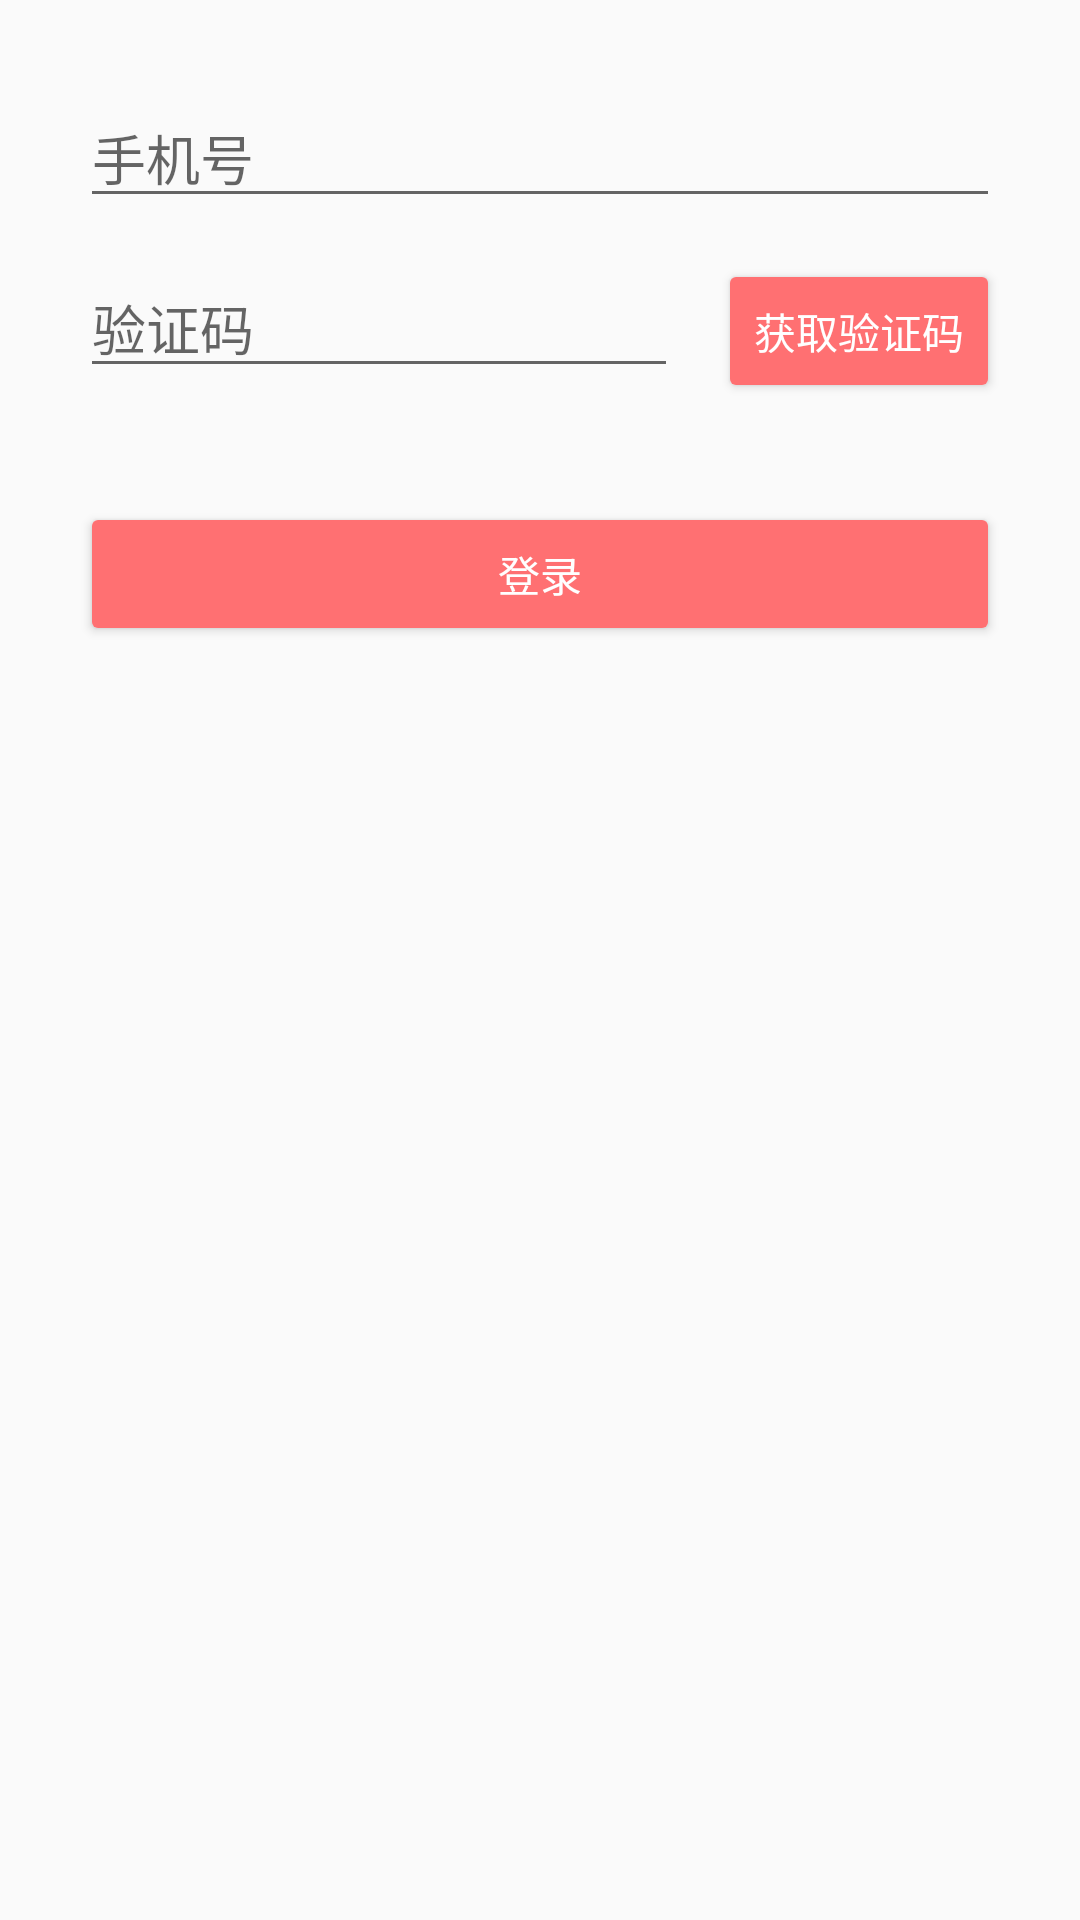

Reconstruct the res/layout file that produces this screen, plus the resources it refers to.
<!-- AndroidManifest.xml: application theme AppTheme -->
<!-- res/layout/content_register.xml -->
<?xml version="1.0" encoding="utf-8"?>
<LinearLayout
    xmlns:android="http://schemas.android.com/apk/res/android"
    xmlns:app="http://schemas.android.com/apk/res-auto"
    xmlns:tools="http://schemas.android.com/tools"
    android:layout_width="match_parent"
    android:layout_height="match_parent"
    android:orientation="vertical"
    android:paddingBottom="@dimen/activity_vertical_margin"
    android:paddingLeft="@dimen/activity_horizontal_margin"
    android:paddingRight="@dimen/activity_horizontal_margin"
    android:paddingTop="@dimen/activity_vertical_margin"
    app:layout_behavior="@string/appbar_scrolling_view_behavior"
    tools:context=".UI.Activitys.RegisterActivity"
    tools:showIn="@layout/activity_register">
    <EditText
        android:id="@+id/et_user_phone_number"
        android:layout_width="match_parent"
        android:layout_height="wrap_content"
        android:layout_marginTop="40px"
        android:drawableLeft="@drawable/ic_menu_send"
        android:drawablePadding="24px"
        android:hint="手机号"
        android:inputType="phone"
        android:layout_marginLeft="32px"
        android:layout_marginRight="32px"/>

    <LinearLayout
        android:layout_width="match_parent"
        android:layout_height="wrap_content"
        android:layout_marginTop="40px"
        android:orientation="horizontal"
        android:layout_marginLeft="32px"
        android:layout_marginRight="32px">

        <EditText
            android:id="@+id/et_verification_code"
            android:layout_width="0dp"
            android:layout_height="wrap_content"
            android:layout_weight="3"
            android:drawableLeft="@drawable/ic_menu_manage"
            android:drawablePadding="24px"
            android:hint="验证码"
            android:inputType="phone"
            android:layout_marginRight="40px"/>

        <Button
            android:id="@+id/btn_get_verification_code"
            android:layout_width="wrap_content"
            android:layout_height="wrap_content"
            android:text="获取验证码"
            android:textSize="14dp"
            />

    </LinearLayout>


    <Button
        android:id="@+id/btn_sign_in"
        android:layout_width="match_parent"
        android:layout_height="wrap_content"
        android:layout_marginTop="100px"
        android:gravity="center"
        android:text="登录"
        android:layout_marginLeft="32px"
        android:layout_marginRight="32px"/>

</LinearLayout>
<!-- res/layout/activity_register.xml (included above) -->
<?xml version="1.0" encoding="utf-8"?>
<android.support.design.widget.CoordinatorLayout
    xmlns:android="http://schemas.android.com/apk/res/android"
    xmlns:app="http://schemas.android.com/apk/res-auto"
    xmlns:tools="http://schemas.android.com/tools"
    android:layout_width="match_parent"
    android:layout_height="match_parent"
    android:background="?attr/mainBackground"
    android:fitsSystemWindows="true"
    tools:context=".UI.Activitys.RegisterActivity">

    <android.support.design.widget.AppBarLayout
        android:layout_width="match_parent"
        android:layout_height="wrap_content"
        android:theme="@style/AppTheme.AppBarOverlay">

        <android.support.v7.widget.Toolbar
            android:id="@+id/toolbar"
            android:layout_width="match_parent"
            android:layout_height="?attr/actionBarSize"
            android:background="?attr/colorPrimary"
            app:popupTheme="@style/AppTheme.PopupOverlay"/>

    </android.support.design.widget.AppBarLayout>


    <include layout="@layout/content_register"

        />

</android.support.design.widget.CoordinatorLayout>
<!-- resources referenced by this layout -->
<resources>
  <dimen name="activity_horizontal_margin">16dp</dimen>
  <dimen name="activity_vertical_margin">16dp</dimen>
  <style name="AppTheme.AppBarOverlay" parent="ThemeOverlay.AppCompat.Dark.ActionBar" />
  <style name="AppTheme.PopupOverlay" parent="ThemeOverlay.AppCompat.Light" />
  <style name="AppTheme" parent="AppTheme.Base">
          
          <item name="windowActionBar">false</item>
          <item name="android:windowNoTitle">true</item>
      </style>
  <style name="AppTheme.Base" parent="Theme.AppCompat.DayNight.NoActionBar">
          <item name="colorPrimaryDark">@color/colorPrimaryDark</item>
          <item name="colorPrimary">@color/colorPrimary</item>
          <item name="colorAccent">@color/colorAccent</item>
          <item name="android:windowContentTransitions">true</item>
          <item name="android:buttonStyle">@style/Widget.AppCompat.Button.Colored</item>
      </style>
  <color name="colorPrimaryDark">#3ea393</color>
  <color name="colorPrimary">#4eb3a3</color>
  <color name="colorAccent">#ff7072</color>
</resources>
